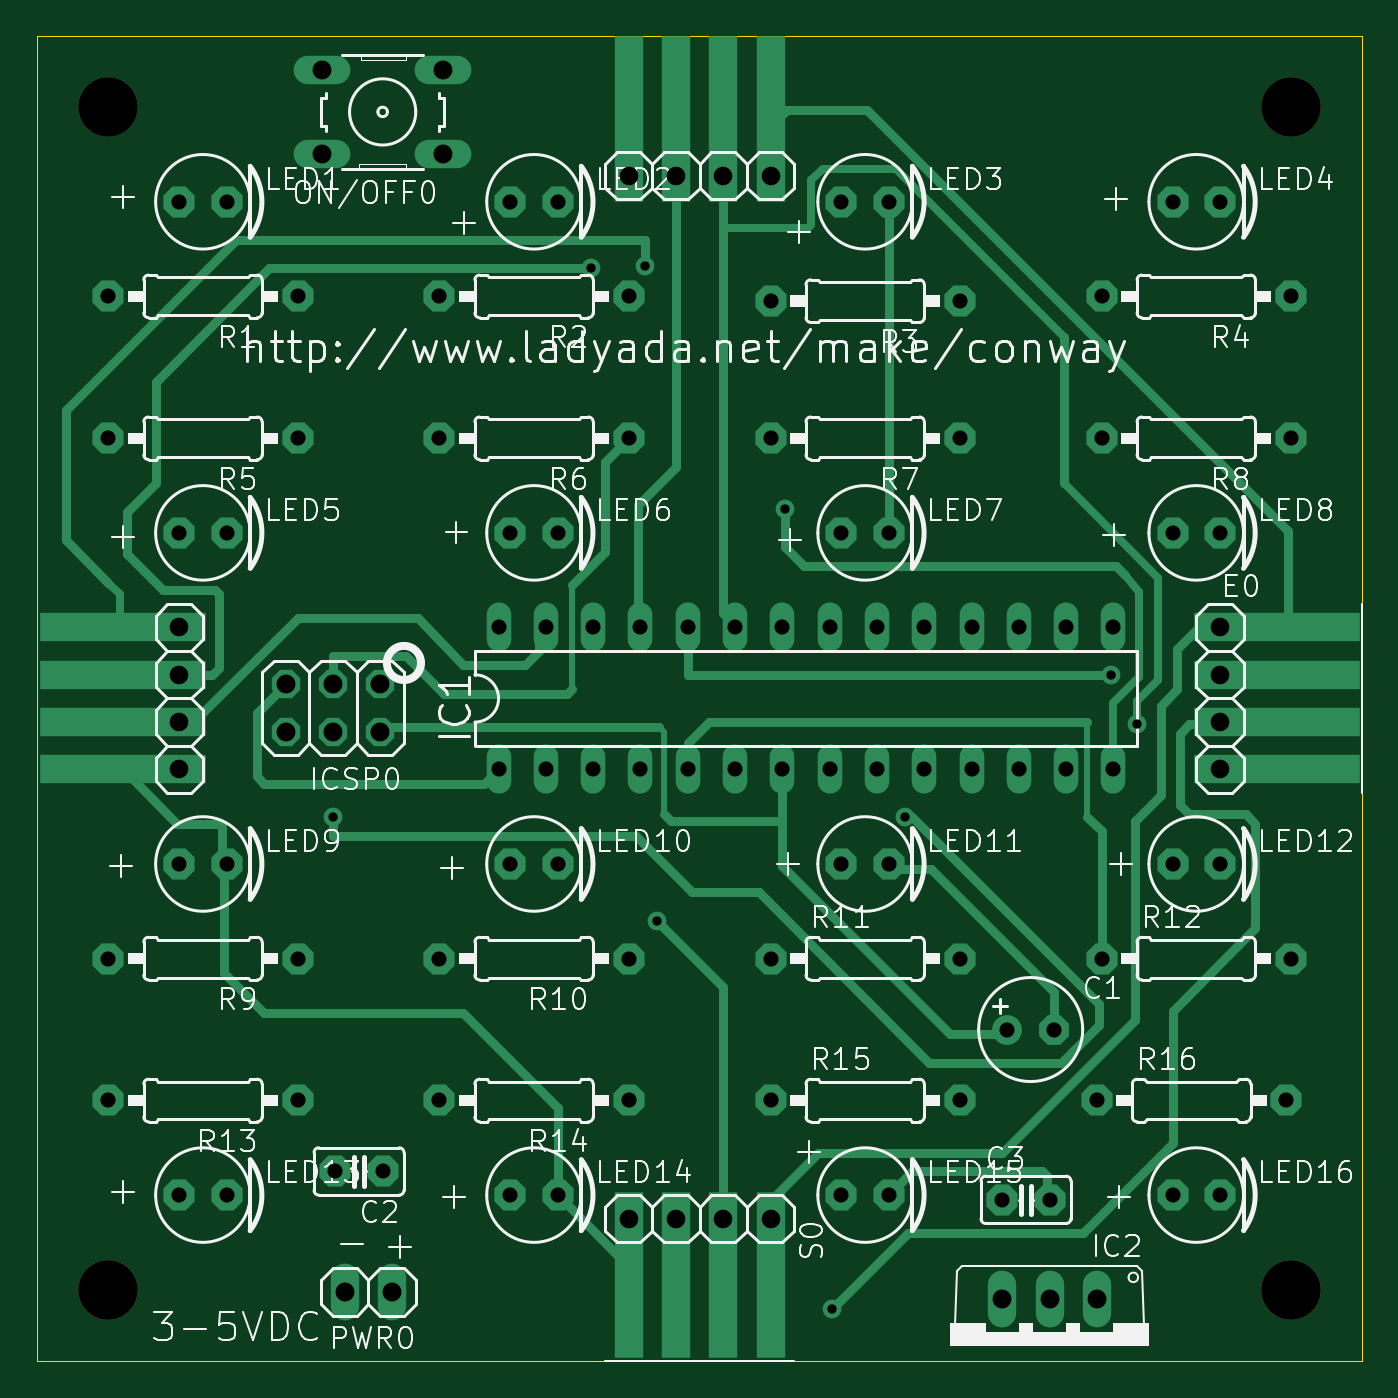
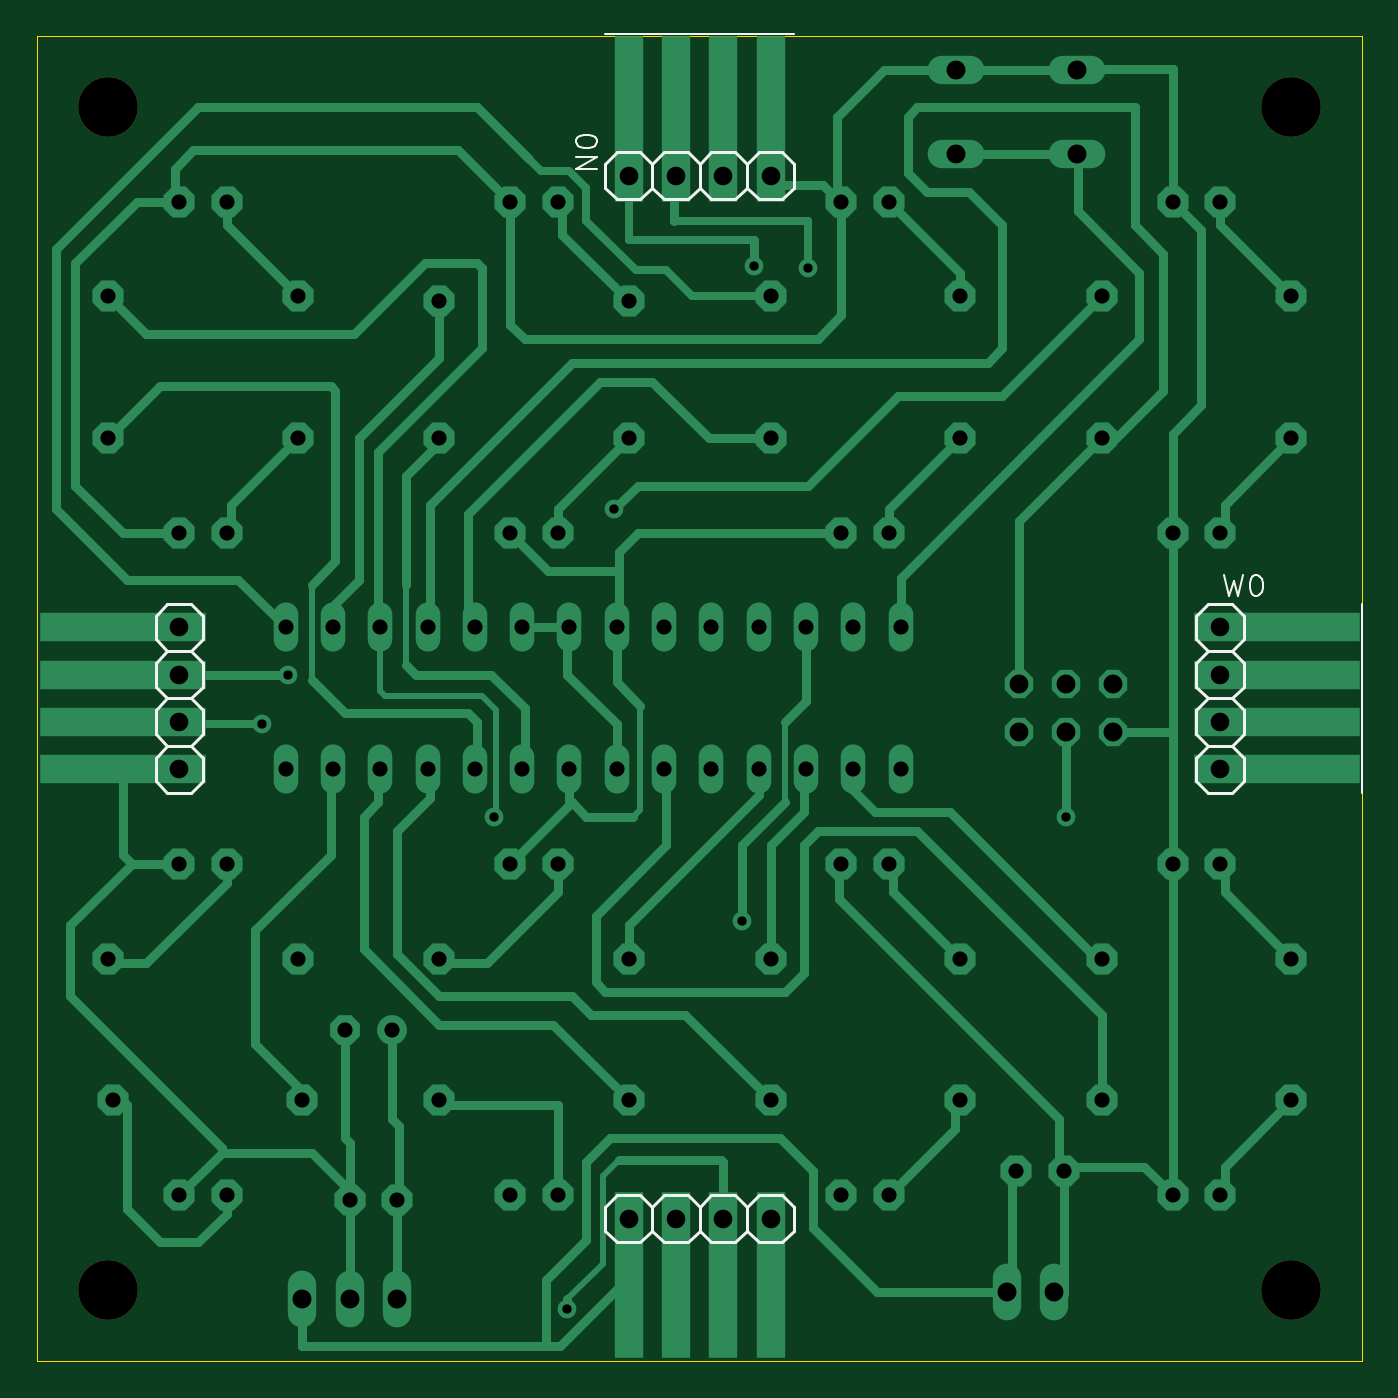
Circuit board: 12 layer files. Board 71.1 x 71.1 mm.
- drill: drill_report.txt (1375 bytes)
- bottom_copper: kicad_file-B_Cu.gbl (30775 bytes)
- bottom_mask: kicad_file-B_Mask.gbs (737 bytes)
- paste: kicad_file-B_Paste.gbp (506 bytes)
- bottom_silk: kicad_file-B_Silkscreen.gbo (8642 bytes)
- outline: kicad_file-Edge_Cuts.gm1 (675 bytes)
- top_copper: kicad_file-F_Cu.gtl (21264 bytes)
- top_mask: kicad_file-F_Mask.gts (737 bytes)
- paste: kicad_file-F_Paste.gtp (506 bytes)
- top_silk: kicad_file-F_Silkscreen.gto (116144 bytes)
- drill: kicad_file-NPTH.drl (432 bytes)
- drill: kicad_file-PTH.drl (2521 bytes)

=== drill: drill_report.txt (1375 bytes, source withheld) ===
=== bottom_copper: kicad_file-B_Cu.gbl (30775 bytes, source omitted) ===
=== bottom_mask: kicad_file-B_Mask.gbs ===
%TF.GenerationSoftware,KiCad,Pcbnew,10.99.0-3671-gbe90a7e200*%
%TF.CreationDate,2026-09-09T23:28:32+01:00*%
%TF.ProjectId,kicad_file,6b696361-645f-4666-996c-652e6b696361,rev?*%
%TF.SameCoordinates,Original*%
%TF.FileFunction,Soldermask,Bot*%
%TF.FilePolarity,Negative*%
%FSLAX46Y46*%
G04 Gerber Fmt 4.6, Leading zero omitted, Abs format (unit mm)*
G04 Created by KiCad (PCBNEW 10.99.0-3671-gbe90a7e200) date 2026-09-09 23:28:32*
%MOMM*%
%LPD*%
G01*
G04 APERTURE LIST*
%ADD10C,3.200000*%
G04 APERTURE END LIST*
D10*
%TO.C,UNK_HOLE_2*%
X67310000Y3810000D03*
%TD*%
%TO.C,UNK_HOLE_3*%
X3810000Y3810000D03*
%TD*%
%TO.C,UNK_HOLE_1*%
X67310000Y67310000D03*
%TD*%
%TO.C,UNK_HOLE_0*%
X3810000Y67310000D03*
%TD*%
M02*

=== paste: kicad_file-B_Paste.gbp ===
%TF.GenerationSoftware,KiCad,Pcbnew,10.99.0-3671-gbe90a7e200*%
%TF.CreationDate,2026-09-09T23:28:32+01:00*%
%TF.ProjectId,kicad_file,6b696361-645f-4666-996c-652e6b696361,rev?*%
%TF.SameCoordinates,Original*%
%TF.FileFunction,Paste,Bot*%
%TF.FilePolarity,Positive*%
%FSLAX46Y46*%
G04 Gerber Fmt 4.6, Leading zero omitted, Abs format (unit mm)*
G04 Created by KiCad (PCBNEW 10.99.0-3671-gbe90a7e200) date 2026-09-09 23:28:32*
%MOMM*%
%LPD*%
G01*
G04 APERTURE LIST*
G04 APERTURE END LIST*
M02*

=== bottom_silk: kicad_file-B_Silkscreen.gbo (8642 bytes, source omitted) ===
=== outline: kicad_file-Edge_Cuts.gm1 ===
%TF.GenerationSoftware,KiCad,Pcbnew,10.99.0-3671-gbe90a7e200*%
%TF.CreationDate,2026-09-09T23:28:32+01:00*%
%TF.ProjectId,kicad_file,6b696361-645f-4666-996c-652e6b696361,rev?*%
%TF.SameCoordinates,Original*%
%TF.FileFunction,Profile,NP*%
%FSLAX46Y46*%
G04 Gerber Fmt 4.6, Leading zero omitted, Abs format (unit mm)*
G04 Created by KiCad (PCBNEW 10.99.0-3671-gbe90a7e200) date 2026-09-09 23:28:32*
%MOMM*%
%LPD*%
G01*
G04 APERTURE LIST*
%TA.AperFunction,Profile*%
%ADD10C,0.050000*%
%TD*%
G04 APERTURE END LIST*
D10*
X0Y71120000D02*
X71120000Y71120000D01*
X0Y0D02*
X0Y71120000D01*
X71120000Y71120000D02*
X71120000Y0D01*
X71120000Y0D02*
X0Y0D01*
M02*

=== top_copper: kicad_file-F_Cu.gtl (21264 bytes, source omitted) ===
=== top_mask: kicad_file-F_Mask.gts ===
%TF.GenerationSoftware,KiCad,Pcbnew,10.99.0-3671-gbe90a7e200*%
%TF.CreationDate,2026-09-09T23:28:32+01:00*%
%TF.ProjectId,kicad_file,6b696361-645f-4666-996c-652e6b696361,rev?*%
%TF.SameCoordinates,Original*%
%TF.FileFunction,Soldermask,Top*%
%TF.FilePolarity,Negative*%
%FSLAX46Y46*%
G04 Gerber Fmt 4.6, Leading zero omitted, Abs format (unit mm)*
G04 Created by KiCad (PCBNEW 10.99.0-3671-gbe90a7e200) date 2026-09-09 23:28:32*
%MOMM*%
%LPD*%
G01*
G04 APERTURE LIST*
%ADD10C,3.200000*%
G04 APERTURE END LIST*
D10*
%TO.C,UNK_HOLE_2*%
X67310000Y3810000D03*
%TD*%
%TO.C,UNK_HOLE_3*%
X3810000Y3810000D03*
%TD*%
%TO.C,UNK_HOLE_1*%
X67310000Y67310000D03*
%TD*%
%TO.C,UNK_HOLE_0*%
X3810000Y67310000D03*
%TD*%
M02*

=== paste: kicad_file-F_Paste.gtp ===
%TF.GenerationSoftware,KiCad,Pcbnew,10.99.0-3671-gbe90a7e200*%
%TF.CreationDate,2026-09-09T23:28:32+01:00*%
%TF.ProjectId,kicad_file,6b696361-645f-4666-996c-652e6b696361,rev?*%
%TF.SameCoordinates,Original*%
%TF.FileFunction,Paste,Top*%
%TF.FilePolarity,Positive*%
%FSLAX46Y46*%
G04 Gerber Fmt 4.6, Leading zero omitted, Abs format (unit mm)*
G04 Created by KiCad (PCBNEW 10.99.0-3671-gbe90a7e200) date 2026-09-09 23:28:32*
%MOMM*%
%LPD*%
G01*
G04 APERTURE LIST*
G04 APERTURE END LIST*
M02*

=== top_silk: kicad_file-F_Silkscreen.gto (116144 bytes, source omitted) ===
=== drill: kicad_file-NPTH.drl ===
M48
; DRILL file KiCad 10.99.0-3671-gbe90a7e200 date 2026-09-09T23:28:32
; FORMAT={-:-/ absolute / metric / decimal}
; #@! TF.CreationDate,2026-09-09T23:28:32+01:00
; #@! TF.GenerationSoftware,Kicad,Pcbnew,10.99.0-3671-gbe90a7e200
; #@! TF.FileFunction,NonPlated,1,16,NPTH
FMAT,2
METRIC
; #@! TA.AperFunction,NonPlated,NPTH,ComponentDrill
T1C3.200
%
G90
G05
T1
X3.81Y67.31
X3.81Y3.81
X67.31Y67.31
X67.31Y3.81
M30

=== drill: kicad_file-PTH.drl ===
M48
; DRILL file KiCad 10.99.0-3671-gbe90a7e200 date 2026-09-09T23:28:32
; FORMAT={-:-/ absolute / metric / decimal}
; #@! TF.CreationDate,2026-09-09T23:28:32+01:00
; #@! TF.GenerationSoftware,Kicad,Pcbnew,10.99.0-3671-gbe90a7e200
; #@! TF.FileFunction,Plated,1,16,PTH
FMAT,2
METRIC
; #@! TA.AperFunction,Plated,PTH,ViaDrill
T1C0.500
; #@! TA.AperFunction,Plated,PTH,ComponentDrill
T2C0.813
; #@! TA.AperFunction,Plated,PTH,ViaDrill
T3C1.000
; #@! TA.AperFunction,Plated,PTH,ComponentDrill
T4C1.016
%
G90
G05
T1
X15.875Y29.21
X29.718Y58.674
X32.639Y58.801
X33.274Y23.622
X40.132Y45.72
X42.672Y2.794
X46.609Y29.21
X57.658Y36.83
X59.055Y34.163
T2
X3.81Y57.15
X3.81Y49.53
X3.81Y21.59
X3.81Y13.97
X7.62Y62.23
X7.62Y44.45
X7.62Y26.67
X7.62Y8.89
X10.16Y62.23
X10.16Y44.45
X10.16Y26.67
X10.16Y8.89
X13.97Y57.15
X13.97Y49.53
X13.97Y21.59
X13.97Y13.97
X16.002Y10.16
X18.542Y10.16
X21.59Y57.15
X21.59Y49.53
X21.59Y21.59
X21.59Y13.97
X24.765Y39.37
X24.765Y31.75
X25.4Y62.23
X25.4Y44.45
X25.4Y26.67
X25.4Y8.89
X27.305Y39.37
X27.305Y31.75
X27.94Y62.23
X27.94Y44.45
X27.94Y26.67
X27.94Y8.89
X29.845Y39.37
X29.845Y31.75
X31.75Y57.15
X31.75Y49.53
X31.75Y21.59
X31.75Y13.97
X32.385Y39.37
X32.385Y31.75
X34.925Y39.37
X34.925Y31.75
X37.465Y39.37
X37.465Y31.75
X39.37Y56.896
X39.37Y49.53
X39.37Y21.59
X39.37Y13.97
X40.005Y39.37
X40.005Y31.75
X42.545Y39.37
X42.545Y31.75
X43.18Y62.23
X43.18Y44.45
X43.18Y26.67
X43.18Y8.89
X45.085Y39.37
X45.085Y31.75
X45.72Y62.23
X45.72Y44.45
X45.72Y26.67
X45.72Y8.89
X47.625Y39.37
X47.625Y31.75
X49.53Y56.896
X49.53Y49.53
X49.53Y21.59
X49.53Y13.97
X50.165Y39.37
X50.165Y31.75
X51.816Y8.636
X52.07Y17.78
X52.705Y39.37
X52.705Y31.75
X54.356Y8.636
X54.61Y17.78
X55.245Y39.37
X55.245Y31.75
X56.896Y13.97
X57.15Y57.15
X57.15Y49.53
X57.15Y21.59
X57.785Y39.37
X57.785Y31.75
X60.96Y62.23
X60.96Y44.45
X60.96Y26.67
X60.96Y8.89
X63.5Y62.23
X63.5Y44.45
X63.5Y26.67
X63.5Y8.89
X67.056Y13.97
X67.31Y57.15
X67.31Y49.53
X67.31Y21.59
T3
X7.62Y39.37
X7.62Y36.83
X7.62Y34.29
X7.62Y31.75
X31.75Y63.627
X31.75Y7.62
X34.29Y63.627
X34.29Y7.62
X36.83Y63.627
X36.83Y7.62
X39.37Y63.627
X39.37Y7.62
X63.5Y39.37
X63.5Y36.83
X63.5Y34.29
X63.5Y31.75
T4
X13.335Y36.322
X13.335Y33.782
X15.291Y69.317
X15.291Y64.795
X15.875Y36.322
X15.875Y33.782
X16.51Y3.683
X18.415Y36.322
X18.415Y33.782
X19.05Y3.683
X21.793Y69.317
X21.793Y64.795
X51.816Y3.302
X54.356Y3.302
X56.896Y3.302
M30
